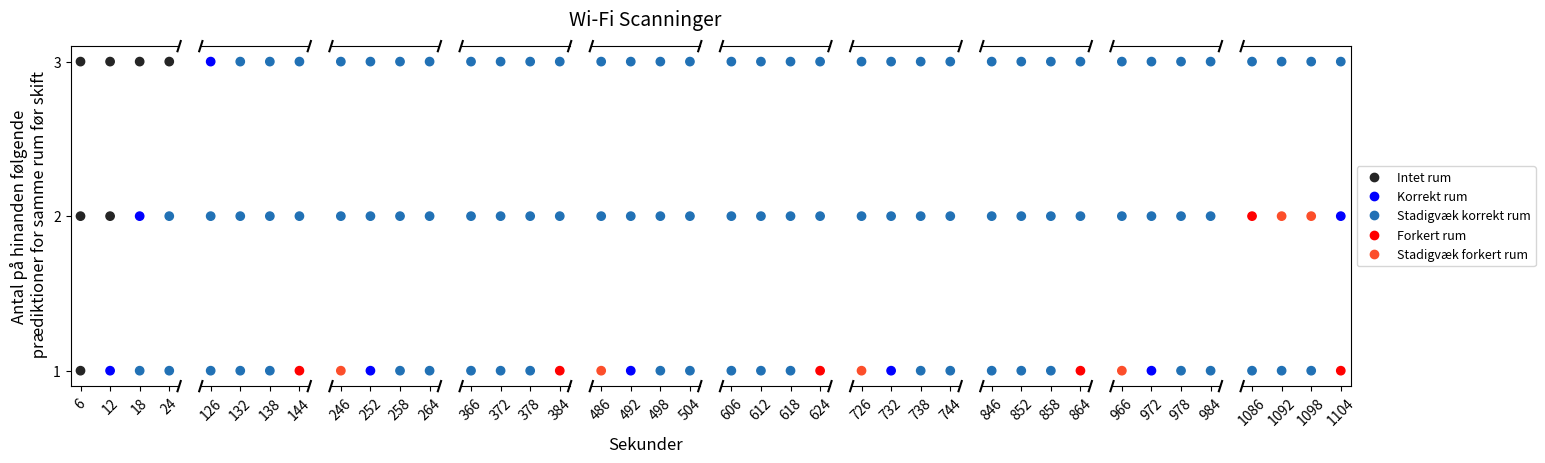

Reproduce this figure in Python.
import matplotlib.pyplot as plt
from matplotlib.lines import Line2D

colorsGeneral = ['#252525', 'blue', '#2171b5', 'red', '#fc4e2a']

points = [
    [
        (6, 1, colorsGeneral[0]), (12, 1, colorsGeneral[1]), (18, 1, colorsGeneral[2]), (24, 1, colorsGeneral[2]),
        (6, 2, colorsGeneral[0]), (12, 2, colorsGeneral[0]), (18, 2, colorsGeneral[1]), (24, 2, colorsGeneral[2]),
        (6, 3, colorsGeneral[0]), (12, 3, colorsGeneral[0]), (18, 3, colorsGeneral[0]), (24, 3, colorsGeneral[0])
    ],
    [
        (126, 1, colorsGeneral[2]), (132, 1, colorsGeneral[2]), (138, 1, colorsGeneral[2]), (144, 1, colorsGeneral[3]),
        (126, 2, colorsGeneral[2]), (132, 2, colorsGeneral[2]), (138, 2, colorsGeneral[2]), (144, 2, colorsGeneral[2]),
        (126, 3, colorsGeneral[1]), (132, 3, colorsGeneral[2]), (138, 3, colorsGeneral[2]), (144, 3, colorsGeneral[2])
    ],
    [
        (246, 1, colorsGeneral[4]), (252, 1, colorsGeneral[1]), (258, 1, colorsGeneral[2]), (264, 1, colorsGeneral[2]),
        (246, 2, colorsGeneral[2]), (252, 2, colorsGeneral[2]), (258, 2, colorsGeneral[2]), (264, 2, colorsGeneral[2]),
        (246, 3, colorsGeneral[2]), (252, 3, colorsGeneral[2]), (258, 3, colorsGeneral[2]), (264, 3, colorsGeneral[2])
    ],
    [
        (366, 1, colorsGeneral[2]), (372, 1, colorsGeneral[2]), (378, 1, colorsGeneral[2]), (384, 1, colorsGeneral[3]),
        (366, 2, colorsGeneral[2]), (372, 2, colorsGeneral[2]), (378, 2, colorsGeneral[2]), (384, 2, colorsGeneral[2]),
        (366, 3, colorsGeneral[2]), (372, 3, colorsGeneral[2]), (378, 3, colorsGeneral[2]), (384, 3, colorsGeneral[2])
    ],
    [
        (486, 1, colorsGeneral[4]), (492, 1, colorsGeneral[1]), (498, 1, colorsGeneral[2]), (504, 1, colorsGeneral[2]),
        (486, 2, colorsGeneral[2]), (492, 2, colorsGeneral[2]), (498, 2, colorsGeneral[2]), (504, 2, colorsGeneral[2]),
        (486, 3, colorsGeneral[2]), (492, 3, colorsGeneral[2]), (498, 3, colorsGeneral[2]), (504, 3, colorsGeneral[2])
    ],
    [
        (606, 1, colorsGeneral[2]), (612, 1, colorsGeneral[2]), (618, 1, colorsGeneral[2]), (624, 1, colorsGeneral[3]),
        (606, 2, colorsGeneral[2]), (612, 2, colorsGeneral[2]), (618, 2, colorsGeneral[2]), (624, 2, colorsGeneral[2]),
        (606, 3, colorsGeneral[2]), (612, 3, colorsGeneral[2]), (618, 3, colorsGeneral[2]), (624, 3, colorsGeneral[2])
    ],
    [
        (726, 1, colorsGeneral[4]), (732, 1, colorsGeneral[1]), (738, 1, colorsGeneral[2]), (744, 1, colorsGeneral[2]),
        (726, 2, colorsGeneral[2]), (732, 2, colorsGeneral[2]), (738, 2, colorsGeneral[2]), (744, 2, colorsGeneral[2]),
        (726, 3, colorsGeneral[2]), (732, 3, colorsGeneral[2]), (738, 3, colorsGeneral[2]), (744, 3, colorsGeneral[2])
    ],
    [
        (846, 1, colorsGeneral[2]), (852, 1, colorsGeneral[2]), (858, 1, colorsGeneral[2]), (864, 1, colorsGeneral[3]),
        (846, 2, colorsGeneral[2]), (852, 2, colorsGeneral[2]), (858, 2, colorsGeneral[2]), (864, 2, colorsGeneral[2]),
        (846, 3, colorsGeneral[2]), (852, 3, colorsGeneral[2]), (858, 3, colorsGeneral[2]), (864, 3, colorsGeneral[2])
    ],
    [
        (966, 1, colorsGeneral[4]), (972, 1, colorsGeneral[1]), (978, 1, colorsGeneral[2]), (984, 1, colorsGeneral[2]),
        (966, 2, colorsGeneral[2]), (972, 2, colorsGeneral[2]), (978, 2, colorsGeneral[2]), (984, 2, colorsGeneral[2]),
        (966, 3, colorsGeneral[2]), (972, 3, colorsGeneral[2]), (978, 3, colorsGeneral[2]), (984, 3, colorsGeneral[2])
    ],
    [
        (1086, 1, colorsGeneral[2]), (1092, 1, colorsGeneral[2]), (1098, 1, colorsGeneral[2]), (1104, 1, colorsGeneral[3]),
        (1086, 2, colorsGeneral[3]), (1092, 2, colorsGeneral[4]), (1098, 2, colorsGeneral[4]), (1104, 2, colorsGeneral[1]),
        (1086, 3, colorsGeneral[2]), (1092, 3, colorsGeneral[2]), (1098, 3, colorsGeneral[2]), (1104, 3, colorsGeneral[2])
    ]
]

fig, axs = plt.subplots(1, 10, sharey=True, facecolor='w', figsize=(16, 5))
fig.subplots_adjust(right=0.85)
fig.subplots_adjust(left=0.05)
fig.subplots_adjust(bottom=0.2)

# Iterate through each subplot and plot the data
for i in range(10):
    points_i = points[i]
    x_values = [point[0] for point in points_i]
    y_values = [point[1] for point in points_i]
    colors = [point[2] for point in points_i]

    axs[i].scatter(x_values, y_values, c=colors)
    axs[i].set_xlim((i * 120) + 4, (i * 120) + 26)
    axs[i].set_xticks([(i * 120) + 6, (i * 120) + 12, (i * 120) + 18, (i * 120) + 24])
    axs[i].set_xticklabels([str(6 + 120 * i), str(12 + 120 * i), str(18 + 120 * i), str(24 + 120 * i)], rotation = 45, fontsize=10)

    # Hide spines between subplots
    if i > 0:
        axs[i].spines['left'].set_visible(False)
        axs[i].spines['right'].set_visible(False)
        axs[i].tick_params(left=False)
    
    if i == 9:
        axs[i].spines['right'].set_visible(True)

    # Set y-axis labels for the first subplot
    if i == 0:
        axs[i].spines['right'].set_visible(False)
        axs[i].set_yticks([1, 2, 3])
        axs[i].set_yticklabels(['1', '2', '3'])

    # Add diagonal lines to indicate shared y-axis
    if i < 9:
        d = 0.015
        kwargs = dict(transform=axs[i].transAxes, color='k', clip_on=False)
        axs[i].plot((1 - d, 1 + d), (-d, +d), **kwargs)
        axs[i].plot((1 - d, 1 + d), (1 - d, 1 + d), **kwargs)
        kwargs.update(transform=axs[i + 1].transAxes)
        axs[i + 1].plot((-d, +d), (1 - d, 1 + d), **kwargs)
        axs[i + 1].plot((-d, +d), (-d, +d), **kwargs)


axs[0].set_ylabel('Antal på hinanden følgende\n prædiktioner for samme rum før skift', fontsize = 12)
axs[4].set_xlabel('Sekunder', fontsize = 12, labelpad=10)
axs[4].set_title('Wi-Fi Scanninger', fontsize=14, pad=15)

labels = ['Intet rum', 'Korrekt rum', 'Stadigvæk korrekt rum', 'Forkert rum', 'Stadigvæk forkert rum']
handles = [Line2D([0], [0], marker = 'o', linestyle='none', color=color) for color in colorsGeneral]
plt.legend(handles=handles, labels=labels, loc='center left', bbox_to_anchor=(1, 0.5), fontsize=9)

plt.show()